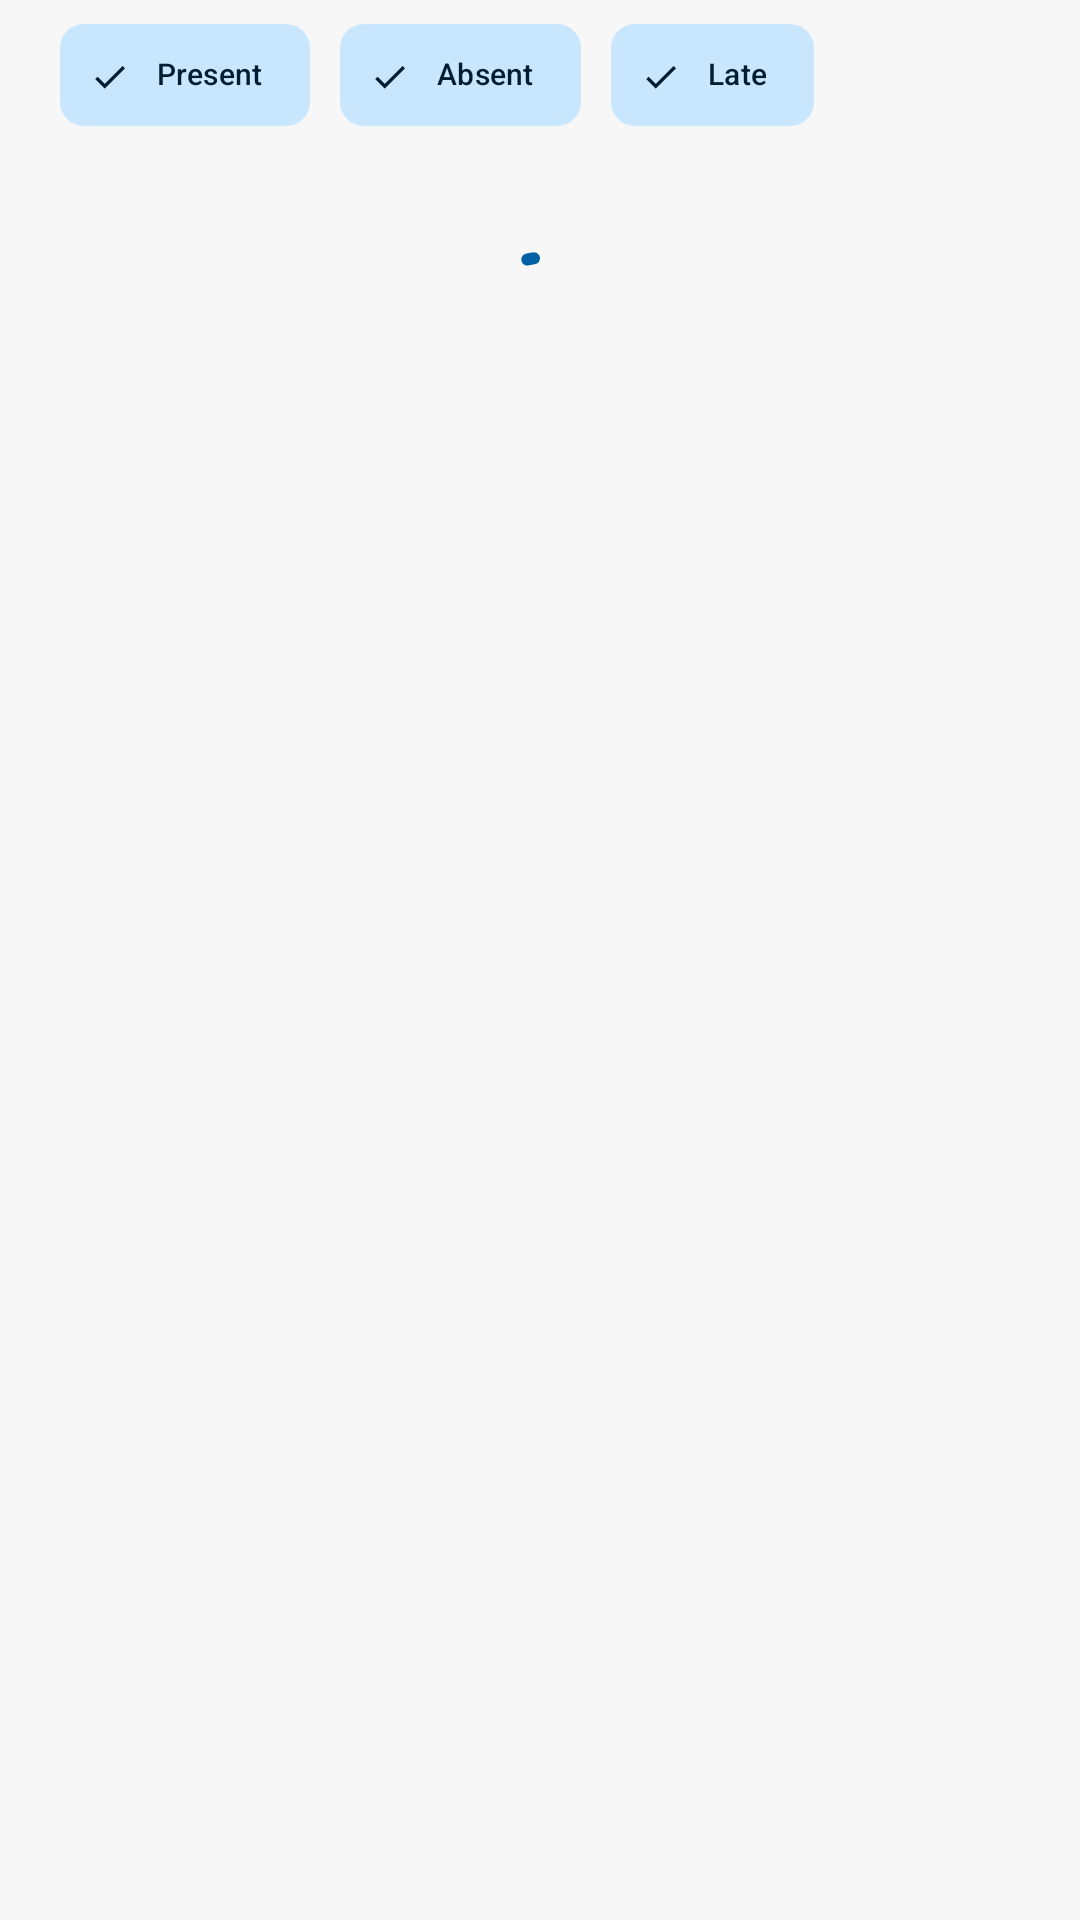

Here is an Android app screen rendered from its layout file. Give the layout XML and the strings, colors and styles it references.
<!-- AndroidManifest.xml: application theme Theme.CheckInFace -->
<!-- res/layout/fragment_attendance_detail_student_list.xml -->
<?xml version="1.0" encoding="utf-8"?>
<androidx.constraintlayout.widget.ConstraintLayout xmlns:android="http://schemas.android.com/apk/res/android"
    xmlns:tools="http://schemas.android.com/tools"
    xmlns:app="http://schemas.android.com/apk/res-auto"
    android:layout_width="match_parent"
    android:layout_height="match_parent"
    android:orientation="vertical"
    android:background="@color/background_gray"
    tools:context=".fragment.teacher_course.attendance_detail_student_list.AttendanceDetailStudentListFragment">

    <com.google.android.material.chip.ChipGroup
        android:id="@+id/chip_group_filter"
        android:layout_width="match_parent"
        android:layout_height="wrap_content"
        android:paddingStart="20dp"
        app:chipSpacingHorizontal="10dp"
        app:layout_constraintEnd_toEndOf="parent"
        app:layout_constraintStart_toStartOf="parent"
        app:layout_constraintTop_toTopOf="parent"
        app:singleLine="true">

        <com.google.android.material.chip.Chip
            android:id="@+id/chip_filter_present"
            style="@style/Widget.Material3.Chip.Filter"
            android:layout_width="wrap_content"
            android:layout_height="50dp"
            android:checked="true"
            android:text="Present"
            android:textAlignment="center"
            android:textSize="10sp"
            app:chipStrokeWidth="0dp" />

        <com.google.android.material.chip.Chip
            android:id="@+id/chip_filter_absent"
            style="@style/Widget.Material3.Chip.Filter"
            android:layout_width="wrap_content"
            android:layout_height="50dp"
            android:checked="true"
            android:text="Absent"
            android:textAlignment="center"
            android:textSize="10sp"
            app:chipStrokeWidth="0dp" />

        <com.google.android.material.chip.Chip
            android:id="@+id/chip_filter_late"
            style="@style/Widget.Material3.Chip.Filter"
            android:layout_width="wrap_content"
            android:layout_height="50dp"
            android:checked="true"
            android:text="Late"
            android:textAlignment="center"
            android:textSize="10sp"
            app:chipStrokeWidth="0dp" />
    </com.google.android.material.chip.ChipGroup>

    <include
        android:id="@+id/empty_view"
        layout="@layout/empty_view"
        android:layout_height="wrap_content"
        android:layout_width="wrap_content"
        android:layout_marginTop="10dp"
        android:visibility="gone"
        app:layout_constraintEnd_toEndOf="parent"
        app:layout_constraintStart_toStartOf="parent"
        app:layout_constraintTop_toBottomOf="@id/chip_group_filter" />

    <include
        layout="@layout/progress_indicator"
        android:layout_height="wrap_content"
        android:layout_width="wrap_content"
        android:layout_marginTop="10dp"
        app:layout_constraintEnd_toEndOf="parent"
        app:layout_constraintStart_toStartOf="parent"
        app:layout_constraintTop_toBottomOf="@id/chip_group_filter" />

    <androidx.recyclerview.widget.RecyclerView
        android:id="@+id/rv_attendance_detail_student_list"
        android:layout_width="match_parent"
        android:layout_height="wrap_content"
        app:layout_constraintEnd_toEndOf="parent"
        app:layout_constraintStart_toStartOf="parent"
        app:layout_constraintTop_toBottomOf="@id/chip_group_filter" />

</androidx.constraintlayout.widget.ConstraintLayout>
<!-- res/layout/empty_view.xml (included above) -->
<?xml version="1.0" encoding="utf-8"?>
<LinearLayout xmlns:android="http://schemas.android.com/apk/res/android"
    xmlns:tools="http://schemas.android.com/tools"
    android:layout_width="match_parent"
    android:layout_height="match_parent"
    android:gravity="center_horizontal"
    android:orientation="vertical">

    <ImageView
        android:layout_marginTop="30dp"
        android:layout_width="100dp"
        android:layout_height="100dp"
        android:src="@drawable/ic_empty"
        tools:layout_editor_absoluteX="155dp"
        tools:layout_editor_absoluteY="150dp" />

    <TextView
        android:layout_width="wrap_content"
        android:layout_height="wrap_content"
        android:textSize="30sp"
        android:text="No Data" />

</LinearLayout>
<!-- res/layout/progress_indicator.xml (included above) -->
<?xml version="1.0" encoding="utf-8"?>
<androidx.constraintlayout.widget.ConstraintLayout xmlns:android="http://schemas.android.com/apk/res/android"
    xmlns:app="http://schemas.android.com/apk/res-auto"
    xmlns:tools="http://schemas.android.com/tools"
    android:layout_width="match_parent"
    android:layout_height="wrap_content"
    android:background="@android:color/transparent">

    <com.google.android.material.progressindicator.CircularProgressIndicator
        android:id="@+id/progress_circular"
        android:layout_width="wrap_content"
        android:layout_height="wrap_content"
        android:layout_marginTop="20dp"
        android:indeterminate="true"
        app:layout_constraintEnd_toEndOf="parent"
        app:layout_constraintStart_toStartOf="parent"
        app:layout_constraintTop_toTopOf="parent" />

</androidx.constraintlayout.widget.ConstraintLayout>
<!-- resources referenced by this layout -->
<resources>
  <color name="background_gray">#F7F7F7</color>
  <style name="Theme.CheckInFace" parent="AppTheme" />
  <style name="AppTheme" parent="Theme.Material3.Light.NoActionBar">
          <item name="colorPrimary">@color/md_theme_light_primary</item>
          <item name="colorOnPrimary">@color/md_theme_light_onPrimary</item>
          <item name="colorPrimaryContainer">@color/md_theme_light_primaryContainer</item>
          <item name="colorOnPrimaryContainer">@color/md_theme_light_onPrimaryContainer</item>
          <item name="colorSecondary">@color/md_theme_light_secondary</item>
          <item name="colorOnSecondary">@color/md_theme_light_onSecondary</item>
          <item name="colorSecondaryContainer">@color/md_theme_light_secondaryContainer</item>
          <item name="colorOnSecondaryContainer">@color/md_theme_light_onSecondaryContainer</item>
          <item name="colorTertiary">@color/md_theme_light_tertiary</item>
          <item name="colorOnTertiary">@color/md_theme_light_onTertiary</item>
          <item name="colorTertiaryContainer">@color/md_theme_light_tertiaryContainer</item>
          <item name="colorOnTertiaryContainer">@color/md_theme_light_onTertiaryContainer</item>
          <item name="colorError">@color/md_theme_light_error</item>
          <item name="colorErrorContainer">@color/md_theme_light_errorContainer</item>
          <item name="colorOnError">@color/md_theme_light_onError</item>
          <item name="colorOnErrorContainer">@color/md_theme_light_onErrorContainer</item>
          <item name="android:colorBackground">@color/md_theme_light_background</item>
          <item name="colorOnBackground">@color/md_theme_light_onBackground</item>
          <item name="colorSurface">@color/md_theme_light_surface</item>
          <item name="colorOnSurface">@color/md_theme_light_onSurface</item>
          <item name="colorSurfaceVariant">@color/md_theme_light_surfaceVariant</item>
          <item name="colorOnSurfaceVariant">@color/md_theme_light_onSurfaceVariant</item>
          <item name="colorOutline">@color/md_theme_light_outline</item>
          <item name="colorOnSurfaceInverse">@color/md_theme_light_inverseOnSurface</item>
          <item name="colorSurfaceInverse">@color/md_theme_light_inverseSurface</item>
          <item name="colorPrimaryInverse">@color/md_theme_light_inversePrimary</item>
      </style>
  <color name="md_theme_light_primary">#0061A4</color>
  <color name="md_theme_light_onPrimary">#FFFFFF</color>
  <color name="md_theme_light_primaryContainer">#D1E4FF</color>
  <color name="md_theme_light_onPrimaryContainer">#001D36</color>
  <color name="md_theme_light_secondary">#006491</color>
  <color name="md_theme_light_onSecondary">#FFFFFF</color>
  <color name="md_theme_light_secondaryContainer">#C9E6FF</color>
  <color name="md_theme_light_onSecondaryContainer">#001E2F</color>
  <color name="md_theme_light_tertiary">#005FAF</color>
  <color name="md_theme_light_onTertiary">#FFFFFF</color>
  <color name="md_theme_light_tertiaryContainer">#D4E3FF</color>
  <color name="md_theme_light_onTertiaryContainer">#001C3A</color>
  <color name="md_theme_light_error">#BA1A1A</color>
  <color name="md_theme_light_errorContainer">#FFDAD6</color>
  <color name="md_theme_light_onError">#FFFFFF</color>
  <color name="md_theme_light_onErrorContainer">#410002</color>
  <color name="md_theme_light_background">#FFFBFF</color>
  <color name="md_theme_light_onBackground">#251A00</color>
  <color name="md_theme_light_surface">#FFFBFF</color>
  <color name="md_theme_light_onSurface">#251A00</color>
  <color name="md_theme_light_surfaceVariant">#DFE2EB</color>
  <color name="md_theme_light_onSurfaceVariant">#43474E</color>
  <color name="md_theme_light_outline">#73777F</color>
  <color name="md_theme_light_inverseOnSurface">#FFEFD3</color>
  <color name="md_theme_light_inverseSurface">#3F2E00</color>
  <color name="md_theme_light_inversePrimary">#9ECAFF</color>
</resources>
